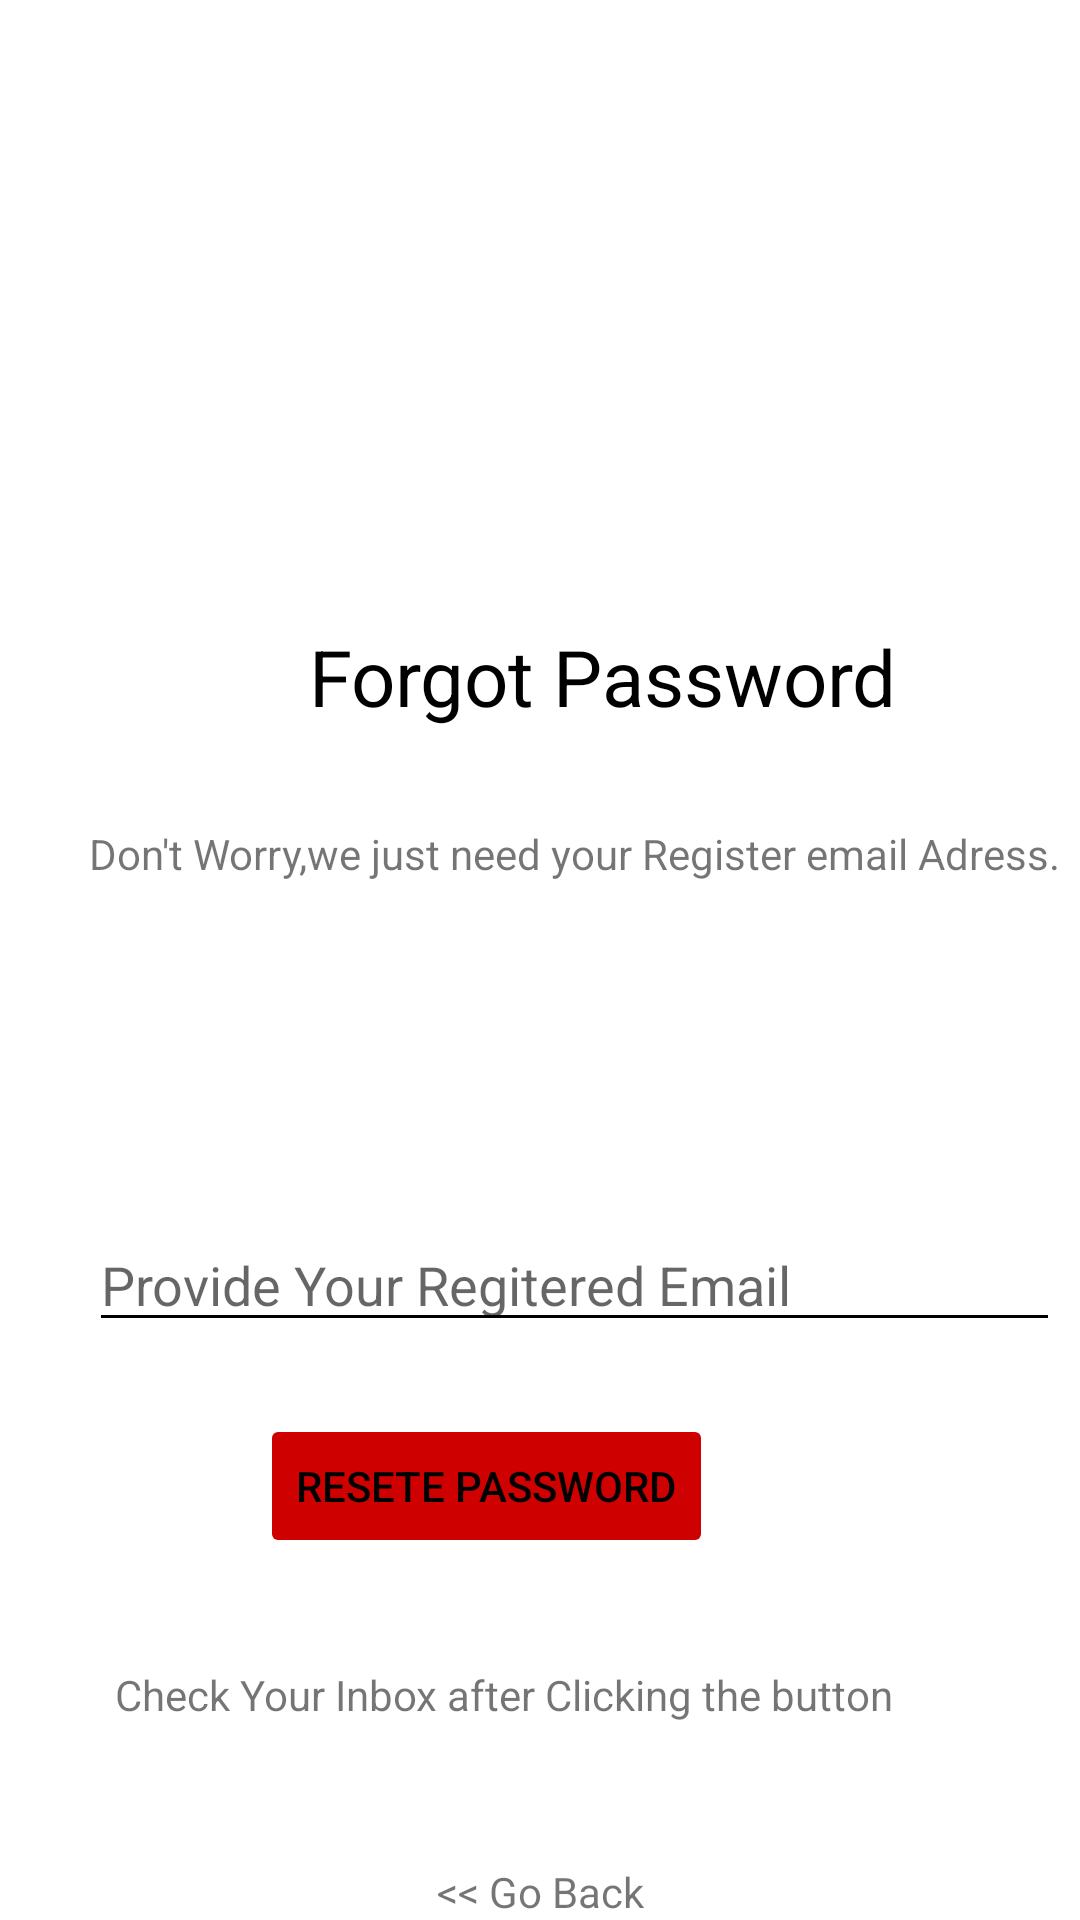

Write the Android layout XML for this screen, with the resource values it uses.
<!-- AndroidManifest.xml: application theme Theme.Awesome_E_CommerceApp -->
<!-- res/layout/fragment_resete_password.xml -->
<?xml version="1.0" encoding="utf-8"?>
<androidx.constraintlayout.widget.ConstraintLayout xmlns:android="http://schemas.android.com/apk/res/android"
    xmlns:app="http://schemas.android.com/apk/res-auto"
    xmlns:tools="http://schemas.android.com/tools"
    android:layout_width="match_parent"
    android:layout_height="match_parent"
    tools:context=".Fragment.ResetePasswordFragment">


    <ImageView
        android:id="@+id/imageView3"
        android:layout_width="100dp"
        android:layout_height="100dp"
        android:layout_marginTop="72dp"
        android:src="@drawable/ic_attention"
        app:layout_constraintEnd_toEndOf="parent"
        app:layout_constraintHorizontal_bias="0.498"
        app:layout_constraintStart_toStartOf="parent"
        app:layout_constraintTop_toTopOf="parent" />

    <TextView
        android:id="@+id/textView2"
        android:layout_width="wrap_content"
        android:layout_height="wrap_content"
        android:layout_marginTop="36dp"
        android:text="Forgot Password"
        android:textColor="@color/black"

        android:textSize="26sp"
        app:layout_constraintEnd_toEndOf="@+id/imageView3"
        app:layout_constraintHorizontal_bias="0.275"
        app:layout_constraintStart_toStartOf="@+id/imageView3"
        app:layout_constraintTop_toBottomOf="@+id/imageView3" />

    <TextView
        android:id="@+id/textView4"
        android:layout_width="wrap_content"
        android:layout_height="wrap_content"
        android:layout_marginTop="32dp"
        android:text="Don't Worry,we just need your Register email Adress."
        app:layout_constraintEnd_toEndOf="@+id/textView2"
        app:layout_constraintHorizontal_bias="0.577"
        app:layout_constraintStart_toStartOf="@+id/textView2"
        app:layout_constraintTop_toBottomOf="@+id/textView2" />

    <Button
        android:id="@+id/resetPasswordButton"
        android:layout_width="wrap_content"
        android:layout_height="wrap_content"
        android:layout_marginTop="24dp"
        android:backgroundTint="@color/red"
        android:enabled="false"
        android:text="Resete Password"
        android:textColor="@color/black"
        app:layout_constraintEnd_toEndOf="@+id/forgotPasswordEmail"
        app:layout_constraintHorizontal_bias="0.331"
        app:layout_constraintStart_toStartOf="@+id/forgotPasswordEmail"
        app:layout_constraintTop_toBottomOf="@+id/forgotPasswordEmail" />

    <TextView
        android:id="@+id/textView5"
        android:layout_width="wrap_content"
        android:layout_height="wrap_content"
        android:layout_marginTop="36dp"
        android:text="Check Your Inbox after Clicking the button"
        app:layout_constraintEnd_toEndOf="@+id/resetPasswordButton"
        app:layout_constraintHorizontal_bias="0.448"
        app:layout_constraintStart_toStartOf="@+id/resetPasswordButton"
        app:layout_constraintTop_toBottomOf="@+id/resetPasswordButton" />

    <TextView
        android:id="@+id/forgotPassword_go_back"
        android:layout_width="wrap_content"
        android:layout_height="wrap_content"
        android:text="&lt;&lt; Go Back"
        app:layout_constraintBottom_toBottomOf="parent"
        app:layout_constraintEnd_toEndOf="parent"
        app:layout_constraintStart_toStartOf="parent" />

    <EditText
        android:id="@+id/forgotPasswordEmail"
        android:layout_width="0dp"
        android:layout_height="wrap_content"
        android:layout_marginTop="112dp"
        android:backgroundTint="@color/black"
        android:ems="10"
        android:hint="Provide Your Regitered Email"
        android:inputType="textPersonName"
        app:layout_constraintEnd_toEndOf="@+id/textView4"
        app:layout_constraintHorizontal_bias="0.0"
        app:layout_constraintStart_toStartOf="@+id/textView4"
        app:layout_constraintTop_toBottomOf="@+id/textView4"
        />

    <LinearLayout
        android:id="@+id/forgotPassWordEmailIcon_Container"
        android:layout_width="wrap_content"
        android:layout_height="wrap_content"
        android:layout_marginTop="32dp"
        android:orientation="horizontal"
        app:layout_constraintEnd_toEndOf="parent"
        app:layout_constraintStart_toStartOf="parent"
        app:layout_constraintTop_toBottomOf="@+id/textView4">

        <ImageView
            android:id="@+id/forgot_password_email_icon"
            android:layout_width="wrap_content"
            android:layout_height="15dp"
            android:layout_gravity="center"
            android:src="@drawable/ic_baseline_email_24"
            android:visibility="gone" />

        <TextView
            android:id="@+id/forgot_password_email_icon_text"
            android:layout_width="wrap_content"
            android:layout_height="wrap_content"
            android:text="Recovery email sent successfully! Check your Inbox"
            android:textColor="@color/green_A400"
            android:visibility="gone" />

    </LinearLayout>

    <ProgressBar
        android:id="@+id/forgot_password_progressbar"
        android:visibility="gone"
        style="?android:attr/progressBarStyleHorizontal"
        android:layout_width="150dp"
        android:layout_height="wrap_content"
        android:layout_marginTop="12dp"
        android:indeterminateOnly="true"
        android:theme="@style/RedProgressBar"
        app:layout_constraintEnd_toEndOf="@+id/forgotPassWordEmailIcon_Container"
        app:layout_constraintHorizontal_bias="0.498"
        app:layout_constraintStart_toStartOf="@+id/forgotPassWordEmailIcon_Container"
        app:layout_constraintTop_toBottomOf="@+id/forgotPassWordEmailIcon_Container" />


</androidx.constraintlayout.widget.ConstraintLayout>
<!-- resources referenced by this layout -->
<resources>
  <color name="black">#FF000000</color>
  <color name="green_A400">#00E676</color>
  <color name="red">#CE0000</color>
  <style name="RedProgressBar" parent="Theme.MaterialComponents.Light.NoActionBar">
  
          <item name="colorPrimary">@color/red</item>
          <item name="colorPrimaryVariant">#FF3232</item>
          <item name="colorOnPrimary">@color/red</item>
  
      </style>
  <style name="Theme.Awesome_E_CommerceApp" parent="Theme.MaterialComponents.Light.NoActionBar">
          
          <item name="colorPrimary">@color/red</item>
          <item name="colorPrimaryVariant">@color/red</item>
          <item name="colorOnPrimary">@color/white</item>
          
          <item name="colorSecondary">@color/teal_200</item>
          <item name="colorSecondaryVariant">@color/teal_700</item>
          <item name="colorOnSecondary">@color/black</item>
          
          <item name="android:statusBarColor" tools:targetApi="l">?attr/colorPrimaryVariant</item>
          
      </style>
  <color name="white">#FFFFFFFF</color>
  <color name="teal_200">#80CBC4</color>
  <color name="teal_700">#00796B</color>
</resources>
